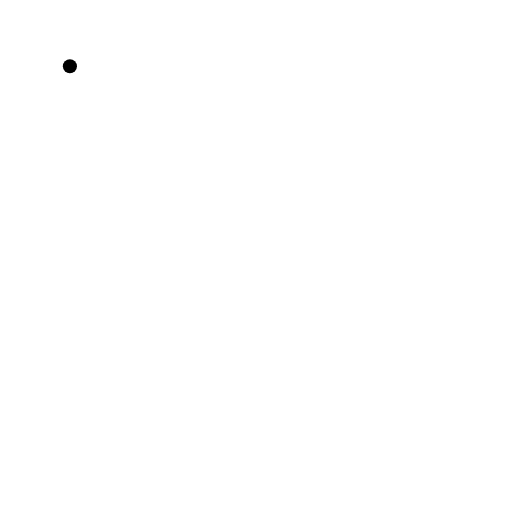
t = 0.00 s
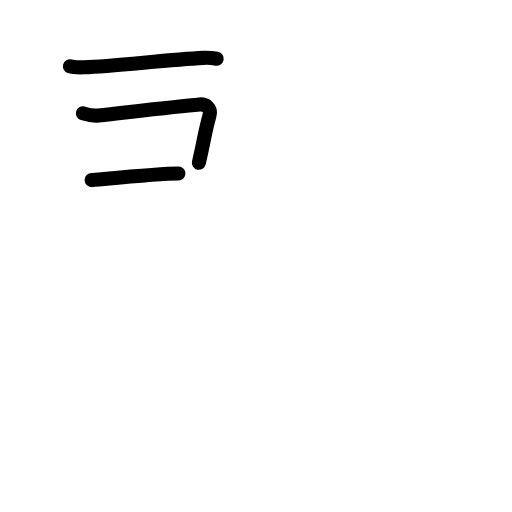
t = 2.75 s
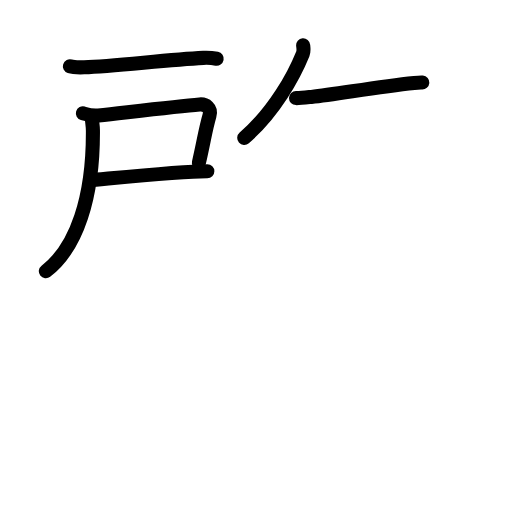
t = 5.58 s
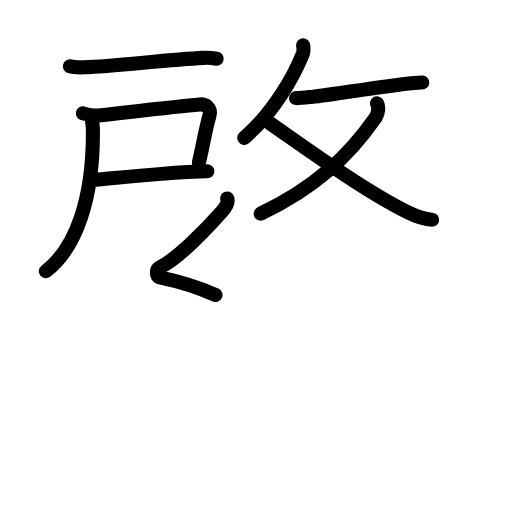
t = 8.44 s
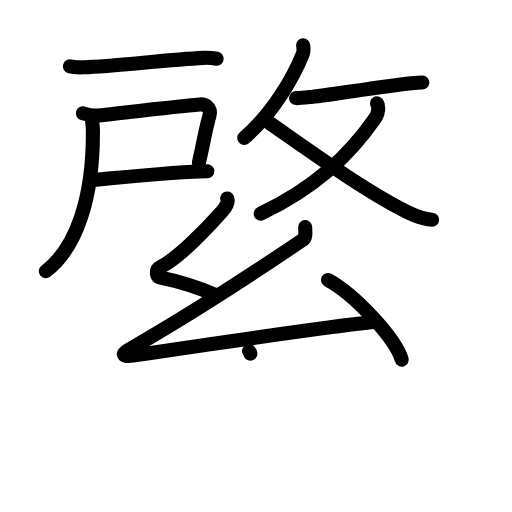
t = 11.13 s
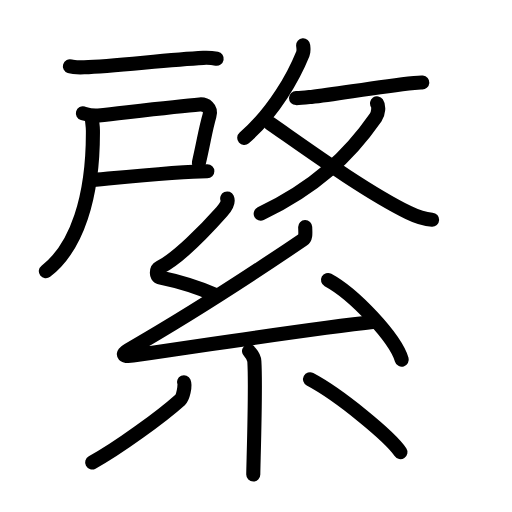
t = 14.00 s

The animated SVG that drew these frames (rendered in a browser with its animation timeline set to each time). Animation: 46 SMIL elements (animate=46); one cycle of 14.00 s.

<?xml version="1.0" encoding="UTF-8"?>
<!--
AniKanjiVG is licensed by CC-BY-SA Paul C. Sommerhoff (https://bitbucket.org/sommerhoff/anikanjivg).
AniKanjiVG uses KanjiVG which is licensed by CC-BY-SA Ulrich Apel (http://kanjivg.tagaini.net).
See also http://creativecommons.org/licenses/by-sa/3.0/
-->
<svg xmlns:kvg='http://kanjivg.tagaini.net' xmlns='http://www.w3.org/2000/svg' width='109' height='109' viewBox='0 0 109 109' style='fill:none;stroke:#000000;stroke-width:3;stroke-linecap:round;stroke-linejoin:round;' id="kvg:kanji_07dae"><g id="kvg:07dae" kvg:element="綮"><g id="kvg:07dae-g1" kvg:position="top"><g id="kvg:07dae-g2" kvg:element="戸" kvg:position="left"><path id="kvg:07dae-s1" kvg:type="㇐" d="M14.88,14.12c0.62,0.2,2.42,0.22,3.04,0.2c6.46-0.24,17.54-1.59,25.37-2c1.03-0.05,2.32,0.09,2.84,0.19"><animate attributeName="d" begin="0.0s" dur="0.3333333333333333s" from="M14.88,14.12C14.88,14.12,14.88,14.12,14.88,14.12" to="M14.88,14.12c0.62,0.2,2.42,0.22,3.04,0.2" />
<animate attributeName="d" begin="0.3333333333333333s" dur="0.3333333333333333s" from="M14.88,14.12c0.62,0.2,2.42,0.22,3.04,0.2c0,0,0,0,0,0,0" to="M14.88,14.12c0.62,0.2,2.42,0.22,3.04,0.2c6.46-0.24,17.54-1.59,25.37-2" />
<animate attributeName="d" begin="0.6666666666666666s" dur="0.3333333333333333s" from="M14.88,14.12c0.62,0.2,2.42,0.22,3.04,0.2c6.46-0.24,17.54-1.59,25.37-2c0,0,0,0,0,0,0" to="M14.88,14.12c0.62,0.2,2.42,0.22,3.04,0.2c6.46-0.24,17.54-1.59,25.37-2c1.03-0.05,2.32,0.09,2.84,0.19" />
</path>
<path id="kvg:07dae-s2" kvg:type="㇕c" d="M17.65,24.12c0.74,0.22,1.86,0.63,3.31,0.46c7.55-0.84,16.8-1.94,21.54-2.34c1.28-0.11,2.57,0.75,2.09,2.39c-0.85,2.91-1.12,5.09-2.25,10.02"><animate attributeName="d" begin="1.0s" dur="0.25s" from="M17.65,24.12C17.65,24.12,17.65,24.12,17.65,24.12" to="M17.65,24.12c0.74,0.22,1.86,0.63,3.31,0.46" />
<animate attributeName="d" begin="1.25s" dur="0.25s" from="M17.65,24.12c0.74,0.22,1.86,0.63,3.31,0.46c0,0,0,0,0,0,0" to="M17.65,24.12c0.74,0.22,1.86,0.63,3.31,0.46c7.55-0.84,16.8-1.94,21.54-2.34" />
<animate attributeName="d" begin="1.5s" dur="0.25s" from="M17.65,24.12c0.74,0.22,1.86,0.63,3.31,0.46c7.55-0.84,16.8-1.94,21.54-2.34c0,0,0,0,0,0,0" to="M17.65,24.12c0.74,0.22,1.86,0.63,3.31,0.46c7.55-0.84,16.8-1.94,21.54-2.34c1.28-0.11,2.57,0.75,2.09,2.39" />
<animate attributeName="d" begin="1.75s" dur="0.25s" from="M17.65,24.12c0.74,0.22,1.86,0.63,3.31,0.46c7.55-0.84,16.8-1.94,21.54-2.34c1.28-0.11,2.57,0.75,2.09,2.39c0,0,0,0,0,0,0" to="M17.65,24.12c0.74,0.22,1.86,0.63,3.31,0.46c7.55-0.84,16.8-1.94,21.54-2.34c1.28-0.11,2.57,0.75,2.09,2.39c-0.85,2.91-1.12,5.09-2.25,10.02" />
<animate attributeName="d" begin="0s" dur="1.0s" from="M-100,-100" to="M-100,-100" />
</path>
<path id="kvg:07dae-s3" kvg:type="㇐b" d="M19.5,38.34c0.77,0,18.45-1.88,24.64-1.88"><animate attributeName="d" begin="2.0s" dur="1.0s" from="M19.5,38.34C19.5,38.34,19.5,38.34,19.5,38.34" to="M19.5,38.34c0.77,0,18.45-1.88,24.64-1.88" />
<animate attributeName="d" begin="0s" dur="2.0s" from="M-100,-100" to="M-100,-100" />
</path>
<path id="kvg:07dae-s4" kvg:type="㇒" d="M19.57,25.25c0.03,0.78,0.2,1.43,0.21,2.56c0.08,14.15-3.44,24.89-10.02,29.94"><animate attributeName="d" begin="3.0s" dur="0.5s" from="M19.57,25.25C19.57,25.25,19.57,25.25,19.57,25.25" to="M19.57,25.25c0.03,0.78,0.2,1.43,0.21,2.56" />
<animate attributeName="d" begin="3.5s" dur="0.5s" from="M19.57,25.25c0.03,0.78,0.2,1.43,0.21,2.56c0,0,0,0,0,0,0" to="M19.57,25.25c0.03,0.78,0.2,1.43,0.21,2.56c0.08,14.15-3.44,24.89-10.02,29.94" />
<animate attributeName="d" begin="0s" dur="3.0s" from="M-100,-100" to="M-100,-100" />
</path>
</g>
<g id="kvg:07dae-g3" kvg:element="攵" kvg:variant="true" kvg:original="攴" kvg:position="right"><g id="kvg:07dae-g4" kvg:position="top"><path id="kvg:07dae-s5" kvg:type="㇒" d="M64.54,9.64c0.04,0.45,0.19,1.19-0.07,1.82C62.61,16.05,58.43,23.81,52,29.35"><animate attributeName="d" begin="4.0s" dur="0.5s" from="M64.54,9.64C64.54,9.64,64.54,9.64,64.54,9.64" to="M64.54,9.64c0.04,0.45,0.19,1.19-0.07,1.82" />
<animate attributeName="d" begin="4.5s" dur="0.5s" from="M64.54,9.64c0.04,0.45,0.19,1.19-0.07,1.82c0,0,0,0,0,0,0" to="M64.54,9.64c0.04,0.45,0.19,1.19-0.07,1.82C62.61,16.05,58.43,23.81,52,29.35" />
<animate attributeName="d" begin="0s" dur="4.0s" from="M-100,-100" to="M-100,-100" />
</path>
<path id="kvg:07dae-s6" kvg:type="㇐" d="M63.02,20.88c0.97,0.02,2.75-0.2,3.27-0.25c5.38-0.55,13.68-2.13,21.89-2.97c0.92-0.1,1.49-0.12,1.73-0.1"><animate attributeName="d" begin="5.0s" dur="0.3333333333333333s" from="M63.02,20.88C63.02,20.88,63.02,20.88,63.02,20.88" to="M63.02,20.88c0.97,0.02,2.75-0.2,3.27-0.25" />
<animate attributeName="d" begin="5.333333333333333s" dur="0.3333333333333333s" from="M63.02,20.88c0.97,0.02,2.75-0.2,3.27-0.25c0,0,0,0,0,0,0" to="M63.02,20.88c0.97,0.02,2.75-0.2,3.27-0.25c5.38-0.55,13.68-2.13,21.89-2.97" />
<animate attributeName="d" begin="5.666666666666667s" dur="0.3333333333333333s" from="M63.02,20.88c0.97,0.02,2.75-0.2,3.27-0.25c5.38-0.55,13.68-2.13,21.89-2.97c0,0,0,0,0,0,0" to="M63.02,20.88c0.97,0.02,2.75-0.2,3.27-0.25c5.38-0.55,13.68-2.13,21.89-2.97c0.92-0.1,1.49-0.12,1.73-0.1" />
<animate attributeName="d" begin="0s" dur="5.0s" from="M-100,-100" to="M-100,-100" />
</path>
</g>
<g id="kvg:07dae-g5" kvg:element="乂" kvg:position="bottom"><g id="kvg:07dae-g6" kvg:element="丿"><path id="kvg:07dae-s7" kvg:type="㇒" d="M80.27,22c0.4,0.57,0.34,2.09-0.3,3.01C74.25,33.25,67,40,55.5,45.5"><animate attributeName="d" begin="6.0s" dur="0.5s" from="M80.27,22C80.27,22,80.27,22,80.27,22" to="M80.27,22c0.4,0.57,0.34,2.09-0.3,3.01" />
<animate attributeName="d" begin="6.5s" dur="0.5s" from="M80.27,22c0.4,0.57,0.34,2.09-0.3,3.01c0,0,0,0,0,0,0" to="M80.27,22c0.4,0.57,0.34,2.09-0.3,3.01C74.25,33.25,67,40,55.5,45.5" />
<animate attributeName="d" begin="0s" dur="6.0s" from="M-100,-100" to="M-100,-100" />
</path>
</g>
<path id="kvg:07dae-s8" kvg:type="㇏" d="M57.58,26.32c7.04,4.88,19.99,14.32,29.4,18.95c1.73,0.85,3.57,1.42,5.02,1.5"><animate attributeName="d" begin="7.0s" dur="0.5s" from="M57.58,26.32C57.58,26.32,57.58,26.32,57.58,26.32" to="M57.58,26.32c7.04,4.88,19.99,14.32,29.4,18.95" />
<animate attributeName="d" begin="7.5s" dur="0.5s" from="M57.58,26.32c7.04,4.88,19.99,14.32,29.4,18.95c0,0,0,0,0,0,0" to="M57.58,26.32c7.04,4.88,19.99,14.32,29.4,18.95c1.73,0.85,3.57,1.42,5.02,1.5" />
<animate attributeName="d" begin="0s" dur="7.0s" from="M-100,-100" to="M-100,-100" />
</path>
</g>
</g>
</g>
<g id="kvg:07dae-g7" kvg:element="糸" kvg:position="bottom" kvg:radical="general"><path id="kvg:07dae-s9" kvg:type="㇜" d="M48.37,42.25c0.38,0.83-0.4,1.97-1.19,2.86c-3.45,3.88-9.36,9.93-13.2,11.87c-0.79,0.4-0.76,1.92,0,2.08c4.03,0.83,8.44,2.22,11.9,3.74"><animate attributeName="d" begin="8.0s" dur="0.25s" from="M48.37,42.25C48.37,42.25,48.37,42.25,48.37,42.25" to="M48.37,42.25c0.38,0.83-0.4,1.97-1.19,2.86" />
<animate attributeName="d" begin="8.25s" dur="0.25s" from="M48.37,42.25c0.38,0.83-0.4,1.97-1.19,2.86c0,0,0,0,0,0,0" to="M48.37,42.25c0.38,0.83-0.4,1.97-1.19,2.86c-3.45,3.88-9.36,9.93-13.2,11.87" />
<animate attributeName="d" begin="8.5s" dur="0.25s" from="M48.37,42.25c0.38,0.83-0.4,1.97-1.19,2.86c-3.45,3.88-9.36,9.93-13.2,11.87c0,0,0,0,0,0,0" to="M48.37,42.25c0.38,0.83-0.4,1.97-1.19,2.86c-3.45,3.88-9.36,9.93-13.2,11.87c-0.79,0.4-0.76,1.92,0,2.08" />
<animate attributeName="d" begin="8.75s" dur="0.25s" from="M48.37,42.25c0.38,0.83-0.4,1.97-1.19,2.86c-3.45,3.88-9.36,9.93-13.2,11.87c-0.79,0.4-0.76,1.92,0,2.08c0,0,0,0,0,0,0" to="M48.37,42.25c0.38,0.83-0.4,1.97-1.19,2.86c-3.45,3.88-9.36,9.93-13.2,11.87c-0.79,0.4-0.76,1.92,0,2.08c4.03,0.83,8.44,2.22,11.9,3.74" />
<animate attributeName="d" begin="0s" dur="8.0s" from="M-100,-100" to="M-100,-100" />
</path>
<path id="kvg:07dae-s10" kvg:type="㇜" d="M64.97,48.33c0.03,1.17,0.2,2.23-0.49,2.7c-10.59,7.19-23.65,15.73-37.19,23.5c-1.63,0.94-0.98,1.47,0.99,1.17c8.24-1.23,40.89-6.03,51.48-7.2"><animate attributeName="d" begin="9.0s" dur="0.25s" from="M64.97,48.33C64.97,48.33,64.97,48.33,64.97,48.33" to="M64.97,48.33c0.03,1.17,0.2,2.23-0.49,2.7" />
<animate attributeName="d" begin="9.25s" dur="0.25s" from="M64.97,48.33c0.03,1.17,0.2,2.23-0.49,2.7c0,0,0,0,0,0,0" to="M64.97,48.33c0.03,1.17,0.2,2.23-0.49,2.7c-10.59,7.19-23.65,15.73-37.19,23.5" />
<animate attributeName="d" begin="9.5s" dur="0.25s" from="M64.97,48.33c0.03,1.17,0.2,2.23-0.49,2.7c-10.59,7.19-23.65,15.73-37.19,23.5c0,0,0,0,0,0,0" to="M64.97,48.33c0.03,1.17,0.2,2.23-0.49,2.7c-10.59,7.19-23.65,15.73-37.19,23.5c-1.63,0.94-0.98,1.47,0.99,1.17" />
<animate attributeName="d" begin="9.75s" dur="0.25s" from="M64.97,48.33c0.03,1.17,0.2,2.23-0.49,2.7c-10.59,7.19-23.65,15.73-37.19,23.5c-1.63,0.94-0.98,1.47,0.99,1.17c0,0,0,0,0,0,0" to="M64.97,48.33c0.03,1.17,0.2,2.23-0.49,2.7c-10.59,7.19-23.65,15.73-37.19,23.5c-1.63,0.94-0.98,1.47,0.99,1.17c8.24-1.23,40.89-6.03,51.48-7.2" />
<animate attributeName="d" begin="0s" dur="9.0s" from="M-100,-100" to="M-100,-100" />
</path>
<path id="kvg:07dae-s11" kvg:type="㇔" d="M69.83,59.6c5.54,2.99,14.32,12.31,15.7,16.97"><animate attributeName="d" begin="10.0s" dur="1.0s" from="M69.83,59.6C69.83,59.6,69.83,59.6,69.83,59.6" to="M69.83,59.6c5.54,2.99,14.32,12.31,15.7,16.97" />
<animate attributeName="d" begin="0s" dur="10.0s" from="M-100,-100" to="M-100,-100" />
</path>
<path id="kvg:07dae-s12" kvg:type="㇑" d="M53.02,74.75c0.08,0.19,1.06,0.98,1.13,2.17c0.36,5.72-0.23,22.13-0.23,24.08"><animate attributeName="d" begin="11.0s" dur="0.5s" from="M53.02,74.75C53.02,74.75,53.02,74.75,53.02,74.75" to="M53.02,74.75c0.08,0.19,1.06,0.98,1.13,2.17" />
<animate attributeName="d" begin="11.5s" dur="0.5s" from="M53.02,74.75c0.08,0.19,1.06,0.98,1.13,2.17c0,0,0,0,0,0,0" to="M53.02,74.75c0.08,0.19,1.06,0.98,1.13,2.17c0.36,5.72-0.23,22.13-0.23,24.08" />
<animate attributeName="d" begin="0s" dur="11.0s" from="M-100,-100" to="M-100,-100" />
</path>
<path id="kvg:07dae-s13" kvg:type="㇒" d="M39.17,81.37c0.33,0.75-0.23,3.23-0.83,3.77c-3.91,3.51-13.18,10.29-18.72,13.31"><animate attributeName="d" begin="12.0s" dur="0.5s" from="M39.17,81.37C39.17,81.37,39.17,81.37,39.17,81.37" to="M39.17,81.37c0.33,0.75-0.23,3.23-0.83,3.77" />
<animate attributeName="d" begin="12.5s" dur="0.5s" from="M39.17,81.37c0.33,0.75-0.23,3.23-0.83,3.77c0,0,0,0,0,0,0" to="M39.17,81.37c0.33,0.75-0.23,3.23-0.83,3.77c-3.91,3.51-13.18,10.29-18.72,13.31" />
<animate attributeName="d" begin="0s" dur="12.0s" from="M-100,-100" to="M-100,-100" />
</path>
<path id="kvg:07dae-s14" kvg:type="㇔" d="M66,80.75c6.27,3.32,17.01,12.18,19.25,15.5"><animate attributeName="d" begin="13.0s" dur="1.0s" from="M66,80.75C66,80.75,66,80.75,66,80.75" to="M66,80.75c6.27,3.32,17.01,12.18,19.25,15.5" />
<animate attributeName="d" begin="0s" dur="13.0s" from="M-100,-100" to="M-100,-100" />
</path>
</g>
</g>
</svg>
